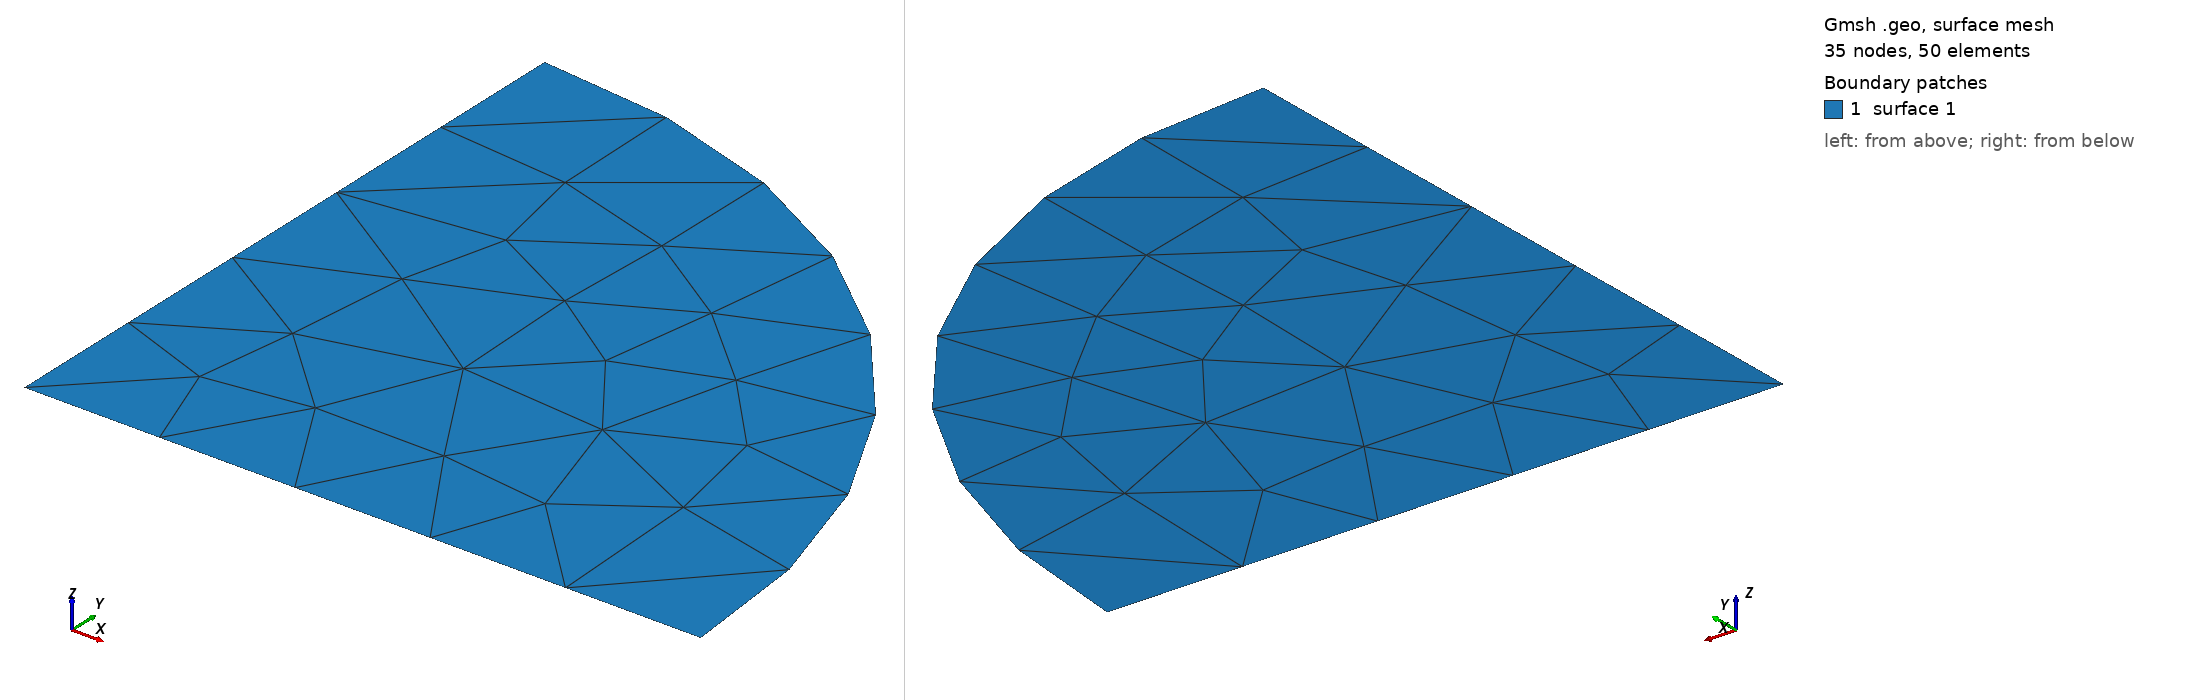

Gmsh geometry script, surface-meshed: 35 nodes, 50 surface elements. Boundary patches (legend numbers): 1 surface 1. Left view from above one corner, right view from below the opposite corner. The script declares no physical surfaces, so the legend lists its geometric surfaces. The drawing asked Gmsh for element sizes between 1% and 20% of the model's largest extent; the script's own settings can give other sizes.

=== GeomCircle.geo (drawn) ===
// Gmsh project created on Tue Oct 10 20:26:15 2023
SetFactory("OpenCASCADE");
D = DefineNumber[ 0.16, Name "Parameters/D" ];
Point(1) = {0, D/2, 0, 1.0};
Point(2) = {D/2, 0, 0, 1.0};
Point(3) = {0, 0, 0, 1.0};
Circle(1) = {2, 3, 1};
Line(2) = {1, 3};
Line(3) = {3, 2};
Curve Loop(1) = {3, 1, 2};
Plane Surface(1) = {1};
Physical Curve("Outer", 4) = {1};
